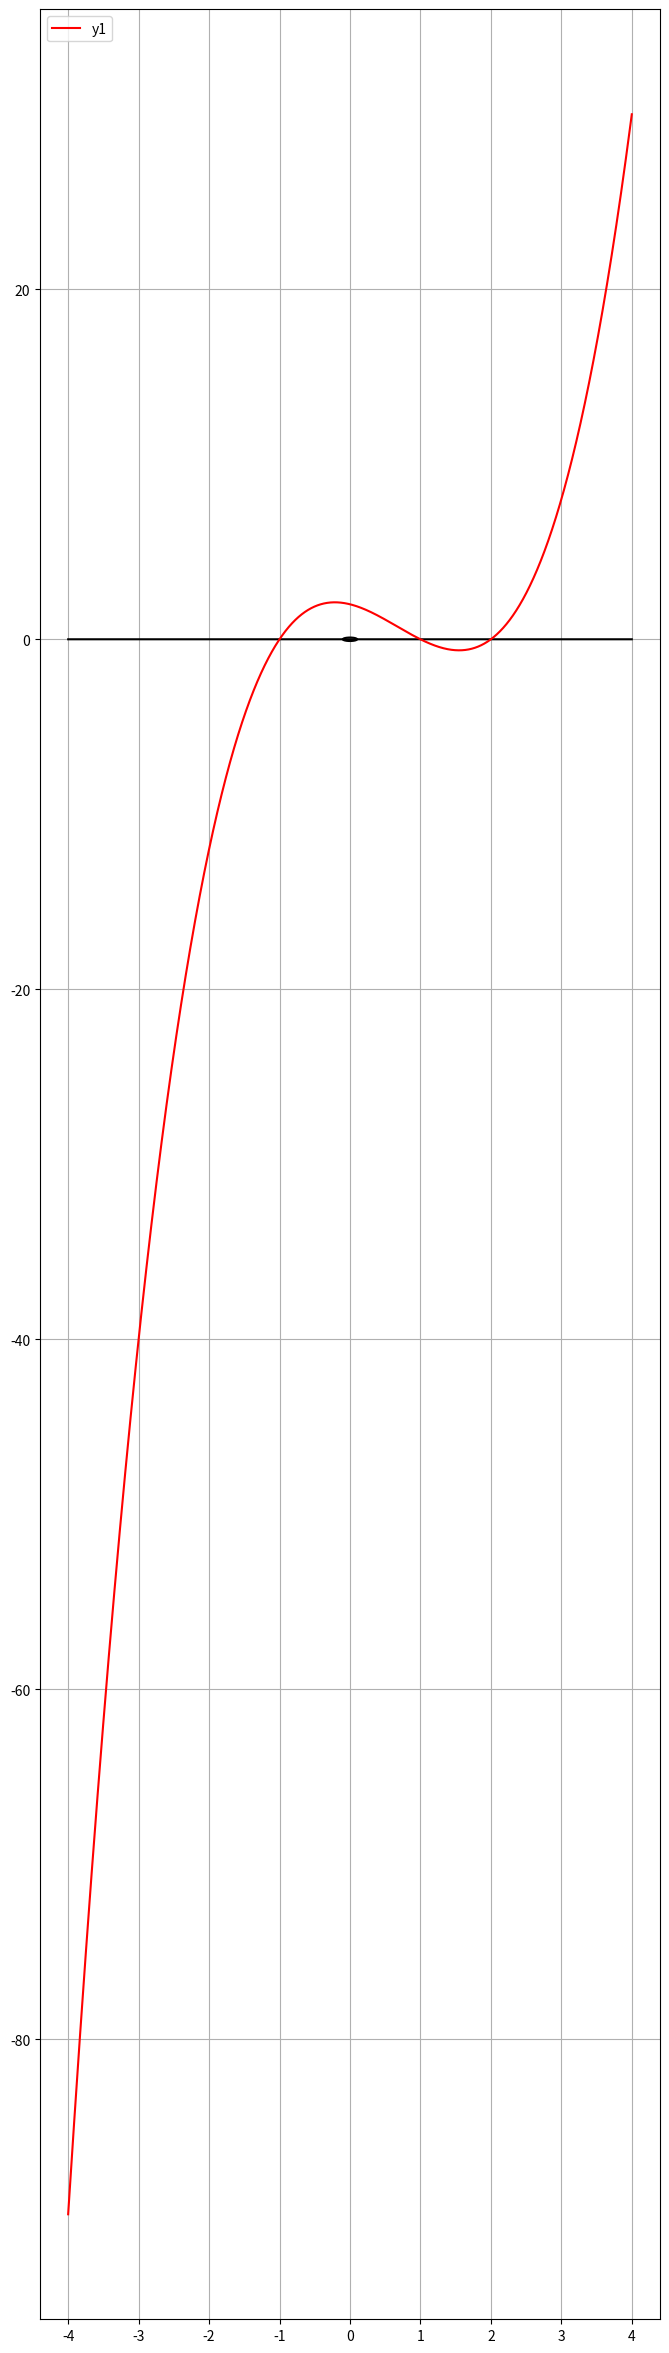

Generate this figure with matplotlib:
print("\033c")
#Import libraries
import matplotlib.pyplot as plt
import numpy as np

# Tentukan wilayah (domain) diagram Cartesian dan rasio lebar dan tinggi diagram
x = np.linspace(-4,4,10000)
plt.figure(figsize=(8,30))

# Gambar lingkaran kecil (titik) pada (0,0)
plt.plot(x, (0.01-x**2)**0.5, '-k')
plt.plot(x, -((0.01-x**2)**0.5), '-k')

# Tentukan persamaan matematika yang diinginkan
y = x - x - 0
y1 = (x**3 - 2*x**2 - x + 2)

plt.plot(x, y, '-k')
plt.plot(x, y1, '-r', label='y1')

plt.legend(loc = 'upper left')
plt.grid()
plt.show()